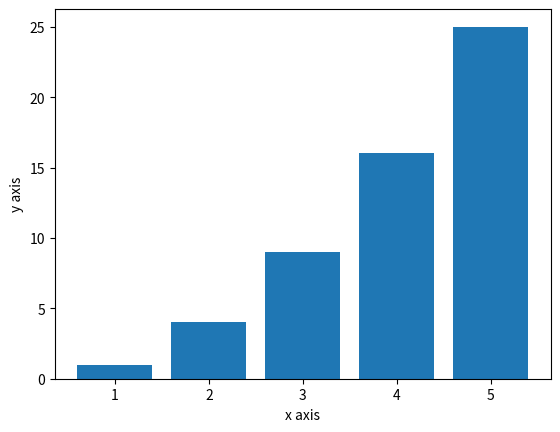

Here is the Python script that generated this plot:
import matplotlib.pyplot as plt

x = [1, 2, 3, 4, 5]
y = [1, 4, 9, 16, 25]
plt.figure("bar Plot")
plt.bar(x, y)
plt.xlabel("x axis") 
plt.ylabel("y axis")
plt.show()